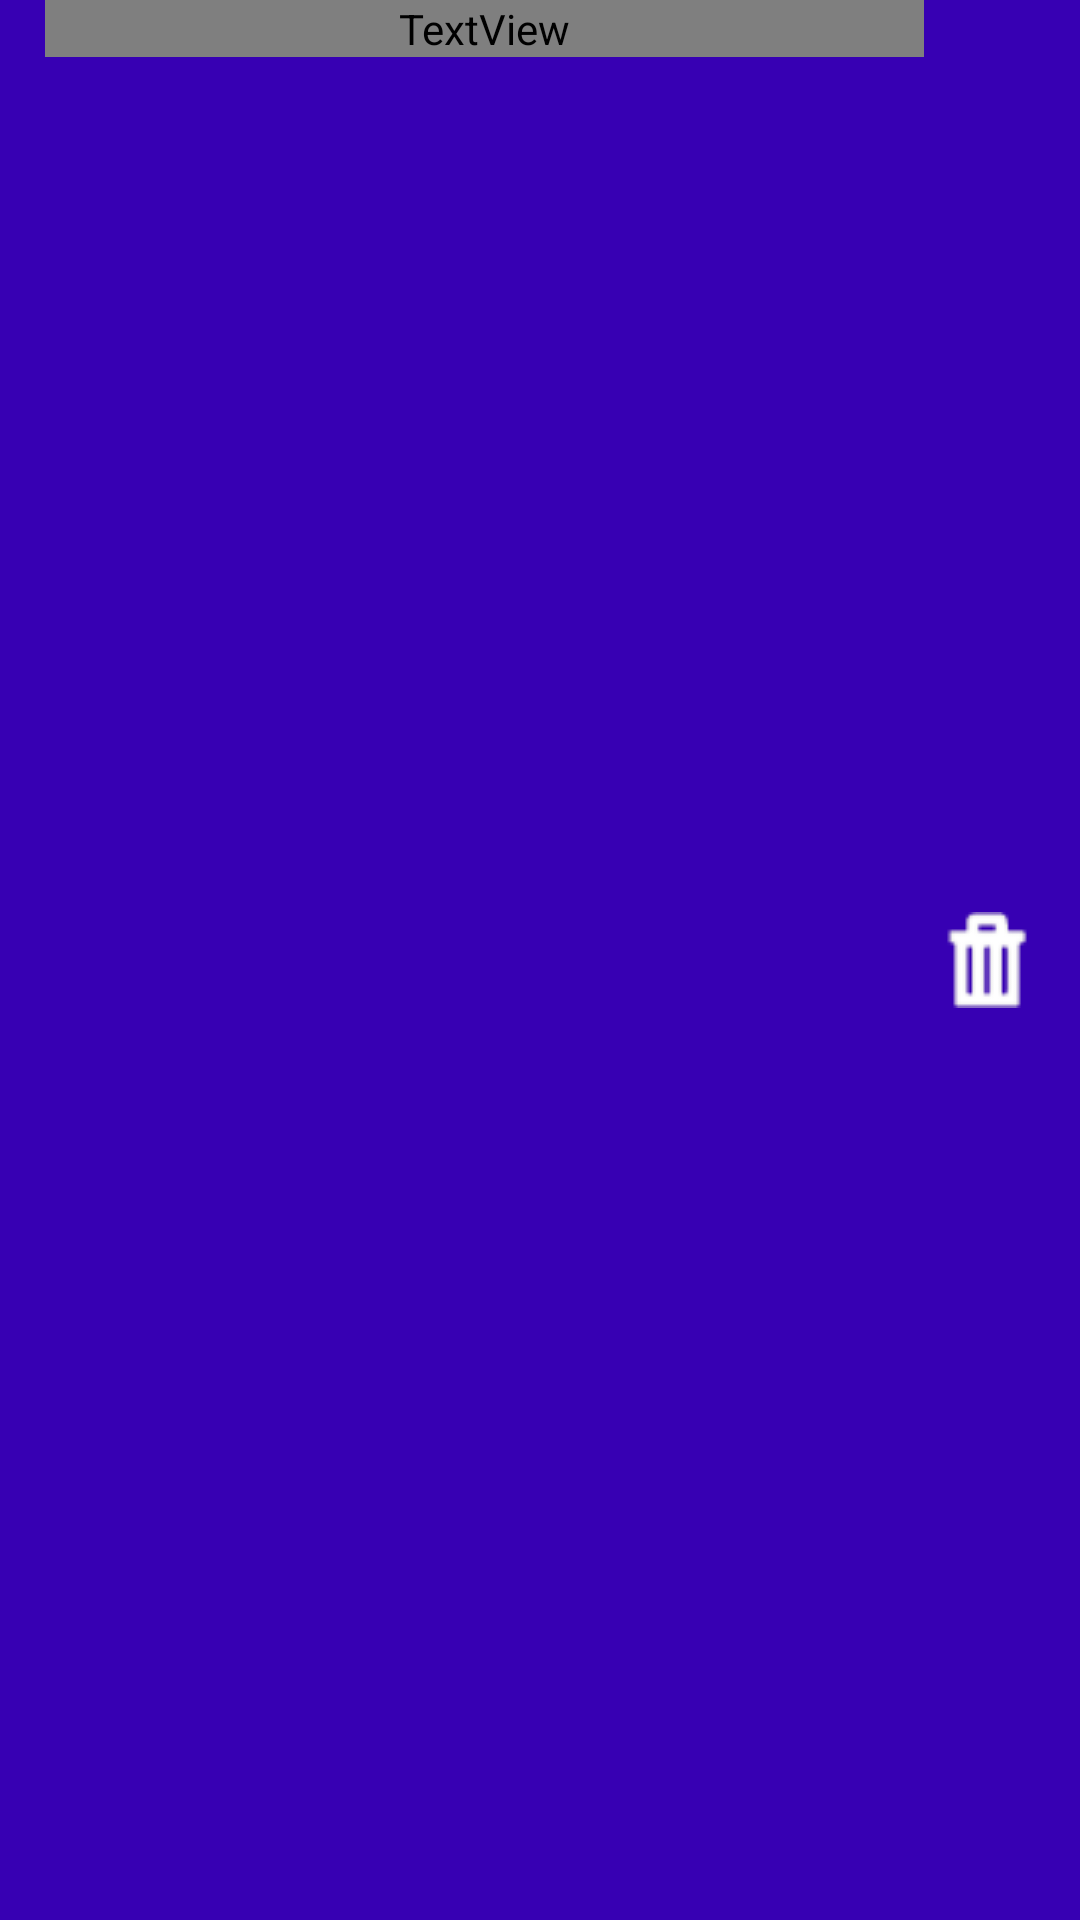

Reconstruct the res/layout file that produces this screen, plus the resources it refers to.
<!-- AndroidManifest.xml: application theme AppBaseTheme -->
<!-- res/layout/scan_folder_item.xml -->
<?xml version="1.0" encoding="utf-8"?>
<LinearLayout
    xmlns:android="http://schemas.android.com/apk/res/android"
    android:layout_width="fill_parent"
    android:layout_height="fill_parent"
    android:orientation="horizontal"
    android:background="@color/colorPrimaryDark"
    >
    <TextView
        android:id="@+id/Title"
        android:textColor="@color/White"
        android:layout_width="0dp"
        android:layout_weight="1"
        android:layout_height="wrap_content"
        android:gravity="center_vertical"
        android:clickable="false"
        android:background="@color/colorPrimaryDark"
        android:textSize="36sp"
        android:layout_marginLeft="15dp"
        android:layout_marginRight="5dp"
        >
    </TextView>

    <ImageView
        android:layout_width="wrap_content"
        android:layout_height="wrap_content"
        android:layout_gravity="center_vertical"
        android:src="@drawable/trash"
        android:id="@+id/trash"
        android:layout_marginRight="15dp"
        android:contentDescription="delete"
        />
</LinearLayout>
<!-- resources referenced by this layout -->
<resources>
  <!-- drawable trash: png bitmap (drawable, 738 bytes) -->
  <style name="AppBaseTheme" parent="android:Theme.Holo.Light.DarkActionBar">
          
      </style>
  <!-- not gathered from this repository: default colours our renderer supplied (Android Studio template values) -->
  <color name="colorPrimaryDark">#FF3700B3</color>
</resources>
